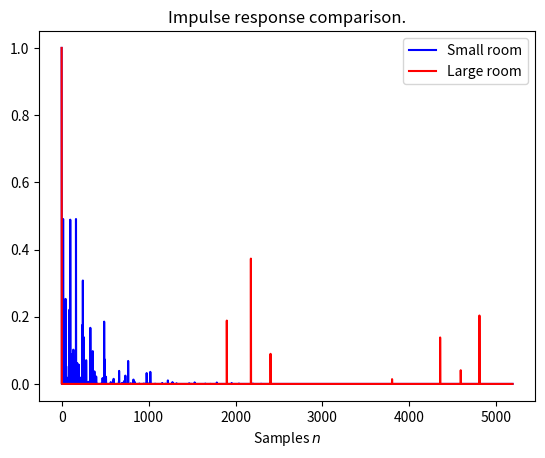

Here is the Python script that generated this plot: (Note: this script raises an exception after producing the figure.)

import numpy as np
import matplotlib.pyplot as plt


def reverb_model(room_length_std=30.0,  # Room wall to wall distance standard deviation in meters.
                 echo_magnitude=0.5,    # How much is reflected from a wall.
                 n_echoes=10,           # Number of echoes.
                 n_walls=10,            # Number of scattering surfaces.
                 sr=44100,              # Sample-rate.
                 c_sound=340.0):        # Speed of sound (m/s).
    """Simplified model of the acoustics of a room. 
    Model the reflections from reverberations between surfaces in a room.
    """

    echo_len = int(2*sr*room_length_std*n_echoes/c_sound)
    h = np.zeros(echo_len, dtype=np.float32)
    h[0] = 1.0  # This represents the initial impulse (the original signal).

    # Add each echo for the given number of walls.
    for _ in range(n_walls):
        # Generate random wall distance.
        wall_dist = np.abs(np.random.rand()*room_length_std)

        for i in range(n_echoes):
            idx = int(sr*(i + 1)*wall_dist/c_sound)

            if idx < echo_len:
                # Echoes decay. This model makes each echo decay as x^(i + 1), where x < 1
                # and i is the index for the ith echo.
                h[idx] = np.random.rand()*echo_magnitude**(i + 1.0)

    return h


h1 = reverb_model(2.0, 0.5, 10, 10, 44100, 340)
h2 = reverb_model(75.0, 0.5, 10, 10, 44100, 340)

# h1 will be shorter than h2 when the room is larger.
length = min(len(h1), len(h2))

t = np.arange(length)

plt.plot(t, h1[:length], label="Small room", color="blue")
plt.plot(t, h2[:length], label="Large room", color="red")
plt.xlabel("Samples $n$")
plt.legend()
plt.title("Impulse response comparison.")
# plt.show() # Run if needed.
plt.savefig("../figures/ex10_4c.png")
